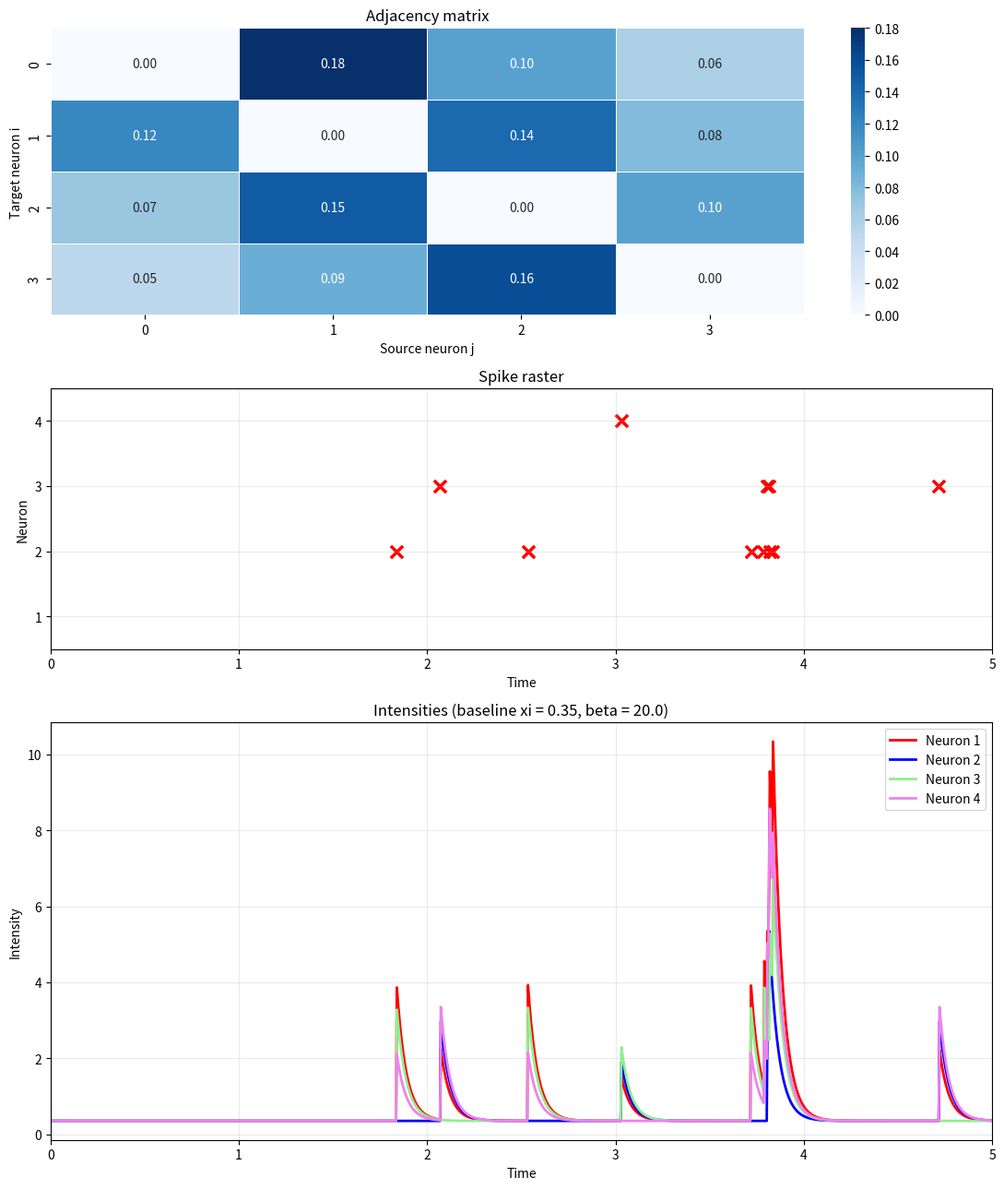

Reproduce this figure in Python. (Note: this script raises an exception after producing the figure.)
import numpy as np
import matplotlib.pyplot as plt
import seaborn as sns


def intensM(t, param, times):
    """
    Intensity function for M Hawkes processes (exponential kernel)

    param: [xi, alpha, beta]
        xi    : array of size M
        alpha : M x M matrix
        beta  : array of size M
    times: list of length M, spike times for each neuron
    """
    xi, alpha, beta = param
    M = len(xi)

    intenst = np.array(xi, dtype=float).copy()

    for i in range(M):
        for j in range(M):
            tj = np.array(times[j], dtype=float)
            tj = tj[tj < t]
            if len(tj) > 0:
                intenst[i] += np.sum(
                    alpha[i, j] * beta[i] * np.exp(-beta[i] * (t - tj))
                )

    return intenst


def intens(k, M, s, times, param, xi):
    """
    It sums all intensities up to the kth neuron
    """
    _, alpha, beta = param
    vect = 0.0

    for m in range(k):
        for l in range(M):
            tl = np.array(times[l], dtype=float)
            tl = tl[tl < s]
            if len(tl) > 0:
                vect += np.sum(alpha[m, l] * beta[m] * np.exp(-beta[m] * (s - tl)))

    vect += k * xi
    return vect


def simuHawkesExpoM(param, M, Tend, xi):
    """
    Simulation of a multi-neuron exponential Hawkes process
    using Ogata's thinning method.
    """
    times = [[] for _ in range(M)]
    s = 0.0

    while s < Tend:
        lambda_bar = intens(M, M, s, times, param, xi)
        if lambda_bar <= 0:
            break

        u = np.random.rand()
        w = -np.log(u) / lambda_bar
        s += w

        if s > Tend:
            break

        current_intensities = []
        for k in range(M):
            lam_k = intens(k + 1, M, s, times, param, xi) - intens(
                k, M, s, times, param, xi
            )
            current_intensities.append(lam_k)

        current_intensities = np.array(current_intensities, dtype=float)
        total_intensity = np.sum(current_intensities)

        D = np.random.rand()
        if D * lambda_bar <= total_intensity:
            probs = current_intensities / total_intensity
            neuron = np.random.choice(M, p=probs)
            times[neuron].append(s)

    return times


def plotHawkesM(times, param, Tend, xi, save=False):
    """
    Plot:
    1) adjacency matrix
    2) raster plot with red thick crosses
    3) intensities over time
    """
    xi_vec, alpha, beta = param
    M = len(xi_vec)

    palette = [
        "red",
        "blue",
        "lightgreen",
        "violet",
        "orange",
        "cyan",
        "magenta",
        "gold",
    ]

    fig, axes = plt.subplots(
        3, 1, figsize=(11, 13), gridspec_kw={"height_ratios": [1.1, 1.0, 1.6]}
    )

    # --- Adjacency matrix ---
    sns.heatmap(
        alpha,
        annot=True,
        fmt=".2f",
        cmap="Blues",
        linewidths=0.5,
        ax=axes[0],
        cbar=True,
    )
    axes[0].set_title("Adjacency matrix")
    axes[0].set_xlabel("Source neuron j")
    axes[0].set_ylabel("Target neuron i")

    # --- Raster plot ---
    for i in range(M):
        if len(times[i]) > 0:
            y = np.full(len(times[i]), i + 1)
            axes[1].scatter(times[i], y, color="red", marker="x", s=90, linewidths=2.5)

    axes[1].set_xlim(0, Tend)
    axes[1].set_ylim(0.5, M + 0.5)
    axes[1].set_yticks(np.arange(1, M + 1))
    axes[1].set_xlabel("Time")
    axes[1].set_ylabel("Neuron")
    axes[1].set_title("Spike raster")
    axes[1].grid(alpha=0.25)

    # --- Intensity curves ---
    t_grid = np.linspace(0, Tend, 1200)
    lam_grid = np.array([intensM(t, param, times) for t in t_grid])

    for i in range(M):
        axes[2].plot(
            t_grid,
            lam_grid[:, i],
            color=palette[i % len(palette)],
            linewidth=2,
            label=f"Neuron {i + 1}",
        )

    axes[2].set_xlim(0, Tend)
    axes[2].set_xlabel("Time")
    axes[2].set_ylabel("Intensity")
    axes[2].set_title(f"Intensities (baseline xi = {xi}, beta = {beta[0]})")
    axes[2].legend()
    axes[2].grid(alpha=0.25)

    plt.tight_layout()

    if save:
        plt.savefig("./figures/hawkes_simu.png", dpi=200)
    plt.show()


def main():
    np.random.seed(7)

    M = 4
    Tend = 5.0

    # same baseline for every neuron
    xi = 0.35
    xi_vec = np.full(M, xi)

    # same beta for every neuron
    beta0 = 20.0
    beta = np.full(M, beta0)

    # adjacency matrix
    alpha = np.array(
        [
            [0.00, 0.18, 0.10, 0.06],
            [0.12, 0.00, 0.14, 0.08],
            [0.07, 0.15, 0.00, 0.10],
            [0.05, 0.09, 0.16, 0.00],
        ]
    )

    param = [xi_vec, alpha, beta]

    times = simuHawkesExpoM(param, M, Tend, xi)

    print("Adjacency matrix:")
    print(alpha)
    print("\nBaseline xi:", xi)
    print("Beta:", beta0)
    for i in range(M):
        print(f"Neuron {i + 1}: {len(times[i])} spikes")

    plotHawkesM(times, param, Tend, xi, save=True)


if __name__ == "__main__":
    main()
